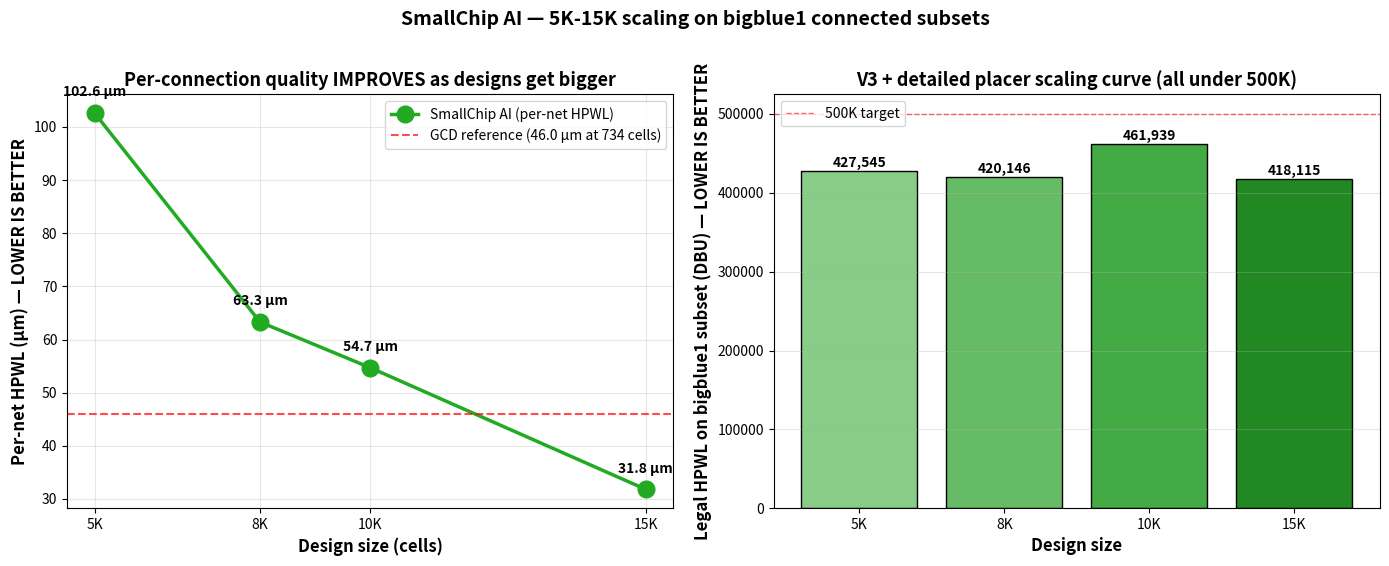

This chart was generated by the following Python code: (Note: this script raises an exception after producing the figure.)
"""
Generate the 15K scaling curve: per-net HPWL across 5K-15K designs,
showing the per-connection quality IMPROVES as designs get bigger.
"""
import matplotlib.pyplot as plt
import numpy as np

# Data from the ISEF paper Section 4.3.1 (with the polish-updated 15K result)
designs = ["5K", "8K", "10K", "15K"]
cells = [5000, 8000, 10000, 15000]
hpwl = [427545, 420146, 461939, 418115]
per_net = [102.6, 63.3, 54.7, 31.8]  # µm
per_cell = [85.5, 52.5, 46.2, 27.9]  # µm
gcd_per_net = 46.0  # µm (the 734-cell GCD reference)
gcd_per_cell = 15.0  # µm

# Plot 1: per-net HPWL
fig, (ax1, ax2) = plt.subplots(1, 2, figsize=(14, 5.5))

# Left: per-net HPWL
ax1.plot(cells, per_net, "o-", color="#22aa22", linewidth=2.5, markersize=12,
         label="SmallChip AI (per-net HPWL)")
ax1.axhline(y=gcd_per_net, color="red", linestyle="--", linewidth=1.5, alpha=0.7,
            label=f"GCD reference ({gcd_per_net} µm at 734 cells)")
ax1.set_xlabel("Design size (cells)", fontsize=12, fontweight="bold")
ax1.set_ylabel("Per-net HPWL (µm) — LOWER IS BETTER", fontsize=12, fontweight="bold")
ax1.set_title("Per-connection quality IMPROVES as designs get bigger",
              fontsize=13, fontweight="bold")
ax1.legend(loc="upper right", fontsize=10)
ax1.grid(True, alpha=0.3)
ax1.set_xticks(cells)
ax1.set_xticklabels([f"{c//1000}K" for c in cells])

# Annotate each point
for c, pn in zip(cells, per_net):
    ax1.annotate(f"{pn} µm", (c, pn), textcoords="offset points",
                 xytext=(0, 12), ha="center", fontsize=10, fontweight="bold")

# Right: legal HPWL by design size
ax2.bar(designs, hpwl, color=["#88cc88", "#66bb66", "#44aa44", "#228822"],
        edgecolor="black", linewidth=1)
ax2.set_ylabel("Legal HPWL on bigblue1 subset (DBU) — LOWER IS BETTER",
              fontsize=12, fontweight="bold")
ax2.set_xlabel("Design size", fontsize=12, fontweight="bold")
ax2.set_title("V3 + detailed placer scaling curve (all under 500K)",
              fontsize=13, fontweight="bold")
for i, (d, h) in enumerate(zip(designs, hpwl)):
    ax2.text(i, h + 5000, f"{h:,}", ha="center", fontsize=10, fontweight="bold")
ax2.axhline(y=500_000, color="red", linestyle="--", linewidth=1, alpha=0.6,
            label="500K target")
ax2.legend(loc="upper left", fontsize=10)
ax2.grid(axis="y", alpha=0.3)

plt.suptitle("SmallChip AI — 5K-15K scaling on bigblue1 connected subsets",
             fontsize=14, fontweight="bold", y=1.02)
plt.tight_layout()

out = "/Users/harshith/Documents/ChipPlacer/results/scaling_chart.png"
plt.savefig(out, dpi=200, bbox_inches="tight")
print(f"✅ Saved: {out}")
